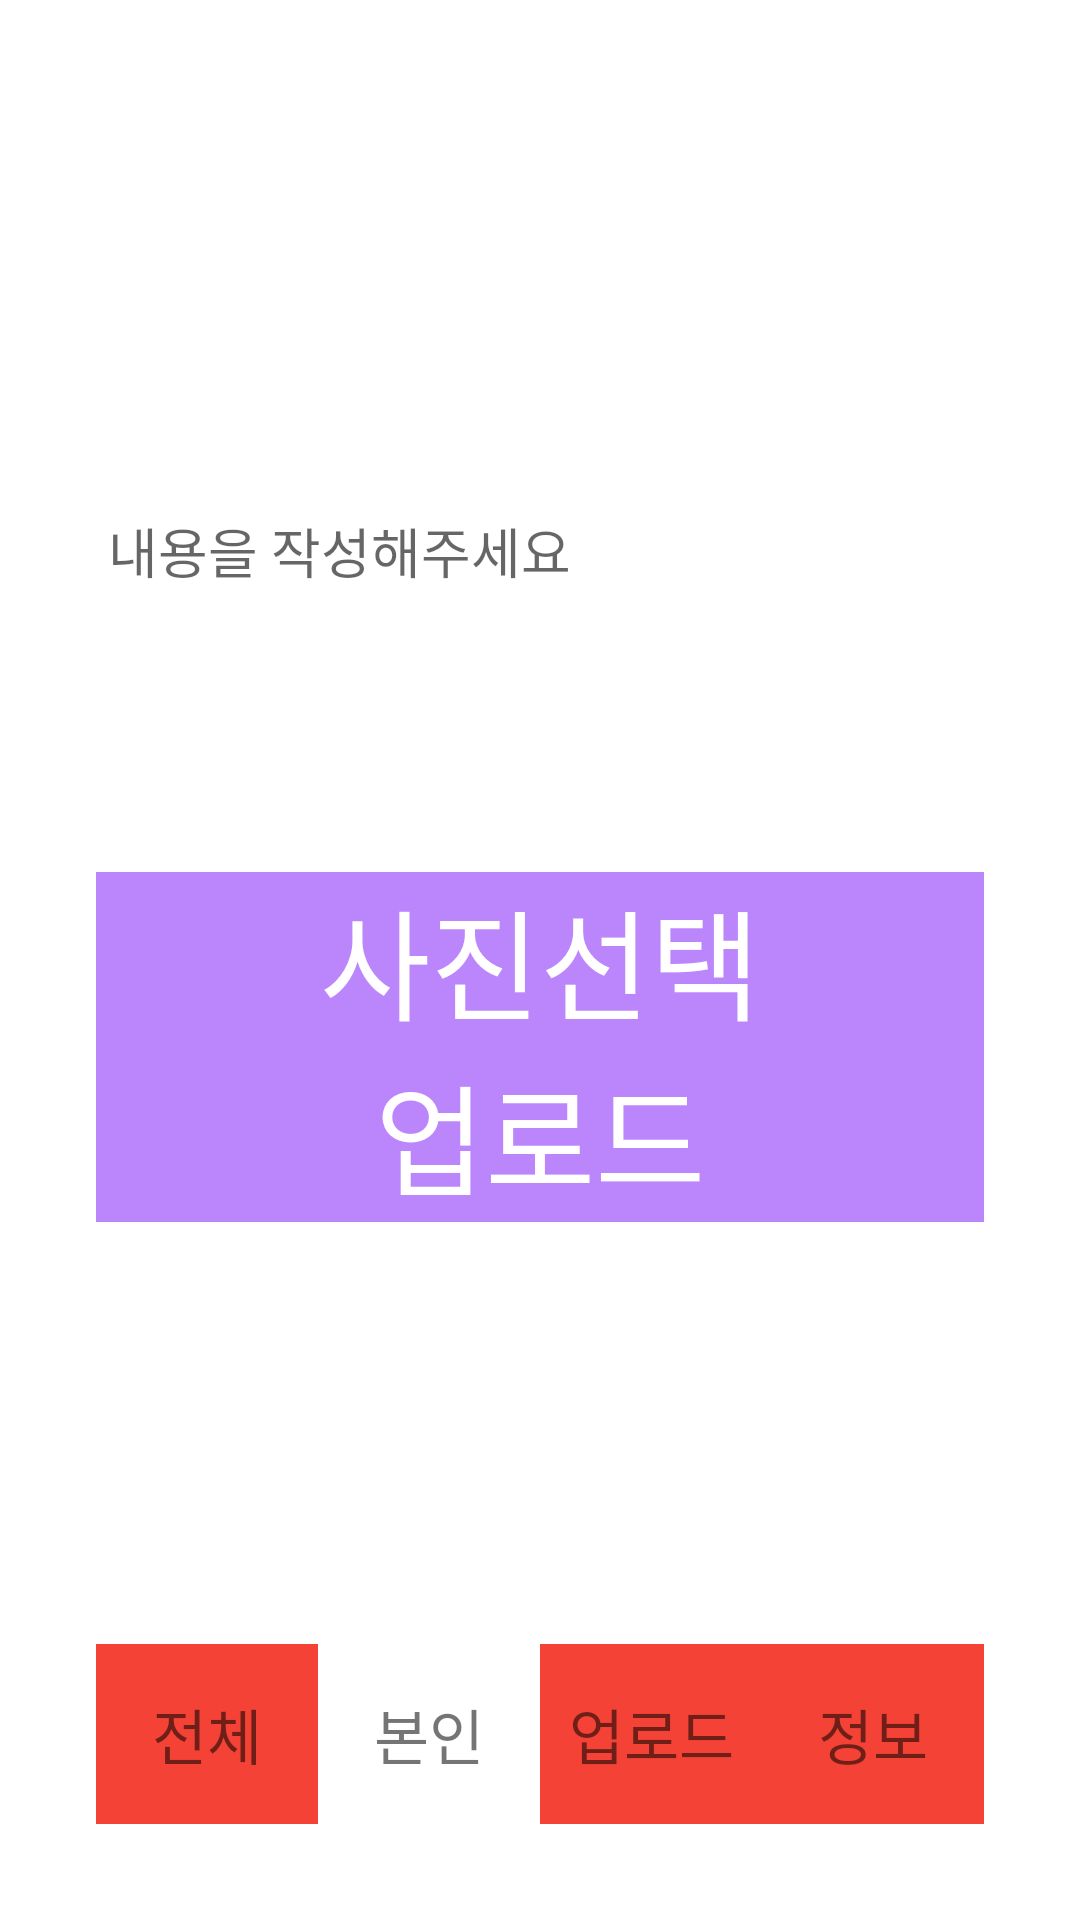

The Android layout XML behind this screen, and the referenced resources:
<!-- AndroidManifest.xml: application theme Theme.InstargramActivity -->
<!-- res/layout/activity_out_stagram_upload.xml -->
<?xml version="1.0" encoding="utf-8"?>
<RelativeLayout xmlns:android="http://schemas.android.com/apk/res/android"
    xmlns:app="http://schemas.android.com/apk/res-auto"
    xmlns:tools="http://schemas.android.com/tools"
    android:layout_width="match_parent"
    android:layout_height="match_parent"
    android:padding="32dp"
    tools:context=".OutStagramUploadActivity">

    <EditText
        android:id="@+id/content_input"
        android:layout_width="match_parent"
        android:layout_height="300dp"
        android:hint="내용을 작성해주세요"
        />

    <TextView
        android:layout_centerInParent="true"
        android:id="@+id/view_pictures"
        android:gravity="center"
        android:background="@color/purple_200"
        android:layout_width="match_parent"
        android:text="사진선택"
        android:textColor="#FFFFFF"
        android:textSize="40dp"
        android:layout_height="wrap_content"/>

    <TextView

        android:id="@+id/upload"
        android:layout_below="@+id/view_pictures"
        android:gravity="center"
        android:background="@color/purple_200"
        android:layout_width="match_parent"
        android:text="업로드"
        android:textColor="#FFFFFF"
        android:textSize="40dp"
        android:layout_height="wrap_content"/>
    <LinearLayout
        android:layout_width="match_parent"
        android:layout_height="60dp"
        android:layout_alignParentEnd="true"
        android:layout_alignParentBottom="true"
        android:orientation="horizontal">
        <TextView
            android:id="@+id/all_list"
            android:layout_width="0dp"
            android:text="전체"
            android:gravity="center"
            android:layout_weight="1"
            android:textSize="20dp"
            android:background="#F44336"
            android:layout_height="match_parent"/>
        <TextView
            android:id="@+id/my_list"
            android:layout_width="0dp"
            android:text="본인"
            android:gravity="center"
            android:layout_weight="1"
            android:textSize="20dp"

            android:layout_height="match_parent"/>
        <TextView
            android:id="@+id/upload_post"
            android:layout_width="0dp"
            android:text="업로드"
            android:gravity="center"
            android:layout_weight="1"
            android:textSize="20dp"
            android:background="#F44336"
            android:layout_height="match_parent"/>
        <TextView
            android:id="@+id/information"
            android:layout_width="0dp"
            android:text="정보"
            android:gravity="center"
            android:layout_weight="1"
            android:textSize="20dp"
            android:background="#F44336"
            android:layout_height="match_parent"/>

    </LinearLayout>

</RelativeLayout>
<!-- resources referenced by this layout -->
<resources>
  <style name="Theme.InstargramActivity" parent="Theme.MaterialComponents.DayNight.DarkActionBar">
          
          <item name="colorPrimary">@color/purple_500</item>
          <item name="colorPrimaryVariant">@color/purple_700</item>
          <item name="colorOnPrimary">@color/white</item>
          
          <item name="colorSecondary">@color/teal_200</item>
          <item name="colorSecondaryVariant">@color/teal_700</item>
          <item name="colorOnSecondary">@color/black</item>
          
          <item name="android:statusBarColor" tools:targetApi="l">?attr/colorPrimaryVariant</item>
          
      </style>
  <!-- not gathered from this repository: default colours our renderer supplied (Android Studio template values) -->
  <color name="purple_200">#FFBB86FC</color>
  <color name="purple_500">#FF6200EE</color>
  <color name="purple_700">#FF3700B3</color>
  <color name="teal_200">#FF03DAC5</color>
  <color name="teal_700">#FF018786</color>
  <color name="black">#FF000000</color>
  <color name="white">#FFFFFFFF</color>
</resources>
